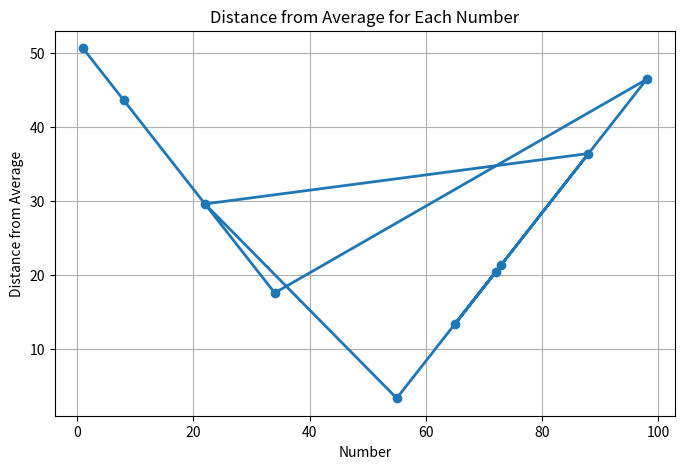
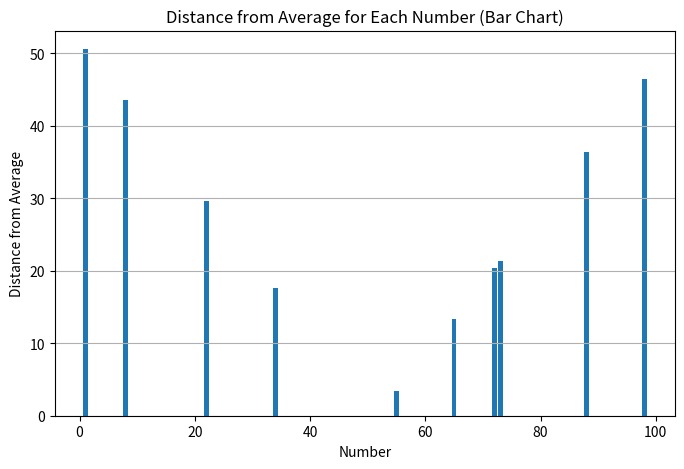
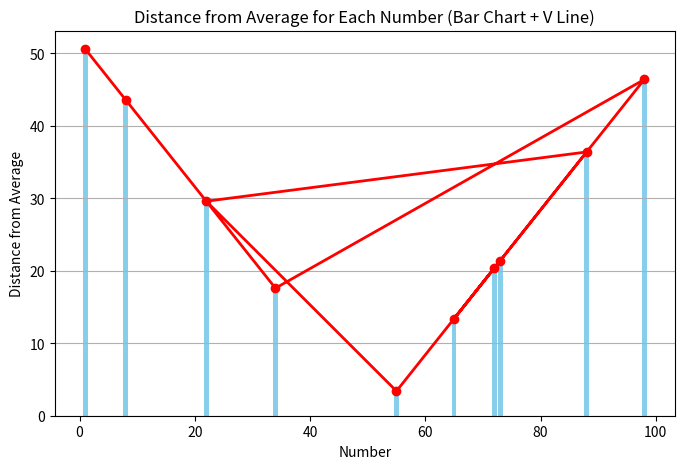
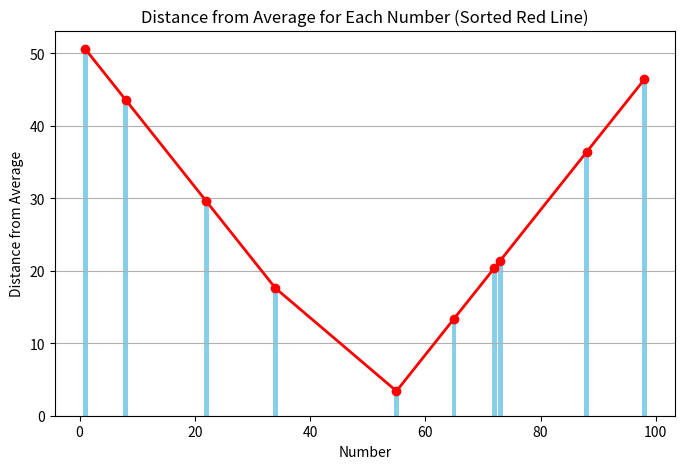
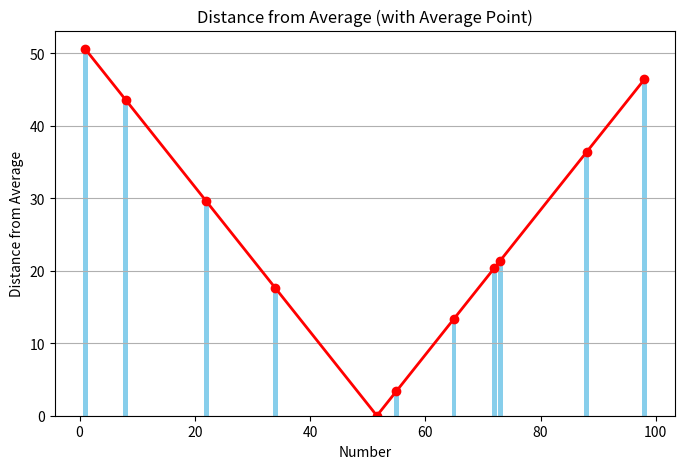

These charts were generated, in order, by the following Python code:
# 정렬할 숫자 리스트
numbers = [1, 8, 34, 98, 72, 65, 88, 22, 55, 73]

# 파이썬 내장 sorted() 사용 (Timsort 알고리즘 기반)
sorted_numbers = sorted(numbers)

# 결과 출력
print(sorted_numbers)

sorted_numbers = sorted(numbers, reverse=True)
print(sorted_numbers)

# 숫자 리스트
numbers = [1, 8, 34, 98, 72, 65, 88, 22, 55, 73]

# 1. 평균 구하기
average = sum(numbers) / len(numbers)

# 2. 평균과의 거리를 기준으로 정렬
sorted_by_average = sorted(numbers, key=lambda x: abs(x - average))

# 3. 결과 출력
print(f"평균값: {average}")
print("평균에 가까운 순서대로:", sorted_by_average)

# 숫자 리스트
numbers = [1, 8, 34, 98, 72, 65, 88, 22, 55, 73]

# 1. 평균 구하기
average = sum(numbers) / len(numbers)

# 2. 평균과의 거리를 함께 저장
numbers_with_distance = [(num, abs(num - average)) for num in numbers]

# 3. 평균과의 거리 기준으로 정렬
sorted_by_distance = sorted(numbers_with_distance, key=lambda x: x[1])

# 4. 출력
print(f"평균값: {average:.2f}")
print("숫자 : 평균과의 거리")
for num, dist in sorted_by_distance:
    print(f"{num} : {dist:.2f}")

import matplotlib.pyplot as plt

# 숫자 리스트
numbers = [1, 8, 34, 98, 72, 65, 88, 22, 55, 73]

# 1. 평균 구하기
average = sum(numbers) / len(numbers)

# 2. 평균과의 거리 계산
distances = [abs(num - average) for num in numbers]

# 3. 그래프 그리기
plt.figure(figsize=(8, 5))
plt.plot(numbers, distances, marker='o', linestyle='-', linewidth=2)

# 그래프 제목과 라벨
plt.title('Distance from Average for Each Number')
plt.xlabel('Number')
plt.ylabel('Distance from Average')

# 그리드 추가
plt.grid(True)

# 그래프 출력
plt.show()

import matplotlib.pyplot as plt

# 숫자 리스트
numbers = [1, 8, 34, 98, 72, 65, 88, 22, 55, 73]

# 1. 평균 구하기
average = sum(numbers) / len(numbers)

# 2. 평균과의 거리 계산
distances = [abs(num - average) for num in numbers]

# 3. 막대그래프 그리기
plt.figure(figsize=(8, 5))
plt.bar(numbers, distances)

# 그래프 제목과 라벨
plt.title('Distance from Average for Each Number (Bar Chart)')
plt.xlabel('Number')
plt.ylabel('Distance from Average')

# 그리드 추가
plt.grid(axis='y')

# 그래프 출력
plt.show()

import matplotlib.pyplot as plt

# 숫자 리스트
numbers = [1, 8, 34, 98, 72, 65, 88, 22, 55, 73]

# 1. 평균 구하기
average = sum(numbers) / len(numbers)

# 2. 평균과의 거리 계산
distances = [abs(num - average) for num in numbers]

# 3. 막대그래프 그리기
plt.figure(figsize=(8, 5))
plt.bar(numbers, distances, color='skyblue')

# 4. 막대 위 꼭짓점들을 붉은 선으로 연결
plt.plot(numbers, distances, color='red', marker='o', linestyle='-', linewidth=2)

# 그래프 제목과 라벨
plt.title('Distance from Average for Each Number (Bar Chart + V Line)')
plt.xlabel('Number')
plt.ylabel('Distance from Average')

# 그리드 추가
plt.grid(axis='y')

# 그래프 출력
plt.show()

import matplotlib.pyplot as plt

# 숫자 리스트
numbers = [1, 8, 34, 98, 72, 65, 88, 22, 55, 73]

# 1. 평균 구하기
average = sum(numbers) / len(numbers)

# 2. 평균과의 거리 계산
distances = [abs(num - average) for num in numbers]

# 3. x축 숫자 오름차순 정렬에 맞춰 데이터 재정렬
sorted_data = sorted(zip(numbers, distances))
sorted_numbers, sorted_distances = zip(*sorted_data)

# 4. 그래프 그리기
plt.figure(figsize=(8, 5))

# 4-1. 막대그래프는 원래 numbers 순서로
plt.bar(numbers, distances, color='skyblue')

# 4-2. 붉은 선은 정렬된 순서로 연결
plt.plot(sorted_numbers, sorted_distances, color='red', marker='o', linestyle='-', linewidth=2)

# 그래프 제목과 라벨
plt.title('Distance from Average for Each Number (Sorted Red Line)')
plt.xlabel('Number')
plt.ylabel('Distance from Average')

# 그리드 추가
plt.grid(axis='y')

# 그래프 출력
plt.show()

import matplotlib.pyplot as plt

# 숫자 리스트
numbers = [1, 8, 34, 98, 72, 65, 88, 22, 55, 73]

# 1. 평균 구하기
average = sum(numbers) / len(numbers)

# 2. 평균과의 거리 계산
distances = [abs(num - average) for num in numbers]

# 3. 평균값과 거리 0을 추가
numbers_with_avg = numbers + [average]
distances_with_avg = distances + [0]

# 4. x축 숫자 오름차순 정렬에 맞춰 데이터 재정렬
sorted_data = sorted(zip(numbers_with_avg, distances_with_avg))
sorted_numbers, sorted_distances = zip(*sorted_data)

# 5. 그래프 그리기
plt.figure(figsize=(8, 5))

# 5-1. 막대그래프는 원래 numbers 순서로
plt.bar(numbers, distances, color='skyblue')

# 5-2. 붉은 선은 평균 포함해서 정렬된 순서로 연결
plt.plot(sorted_numbers, sorted_distances, color='red', marker='o', linestyle='-', linewidth=2)

# 그래프 제목과 라벨
plt.title('Distance from Average (with Average Point)')
plt.xlabel('Number')
plt.ylabel('Distance from Average')

# 그리드 추가
plt.grid(axis='y')

# 그래프 출력
plt.show()